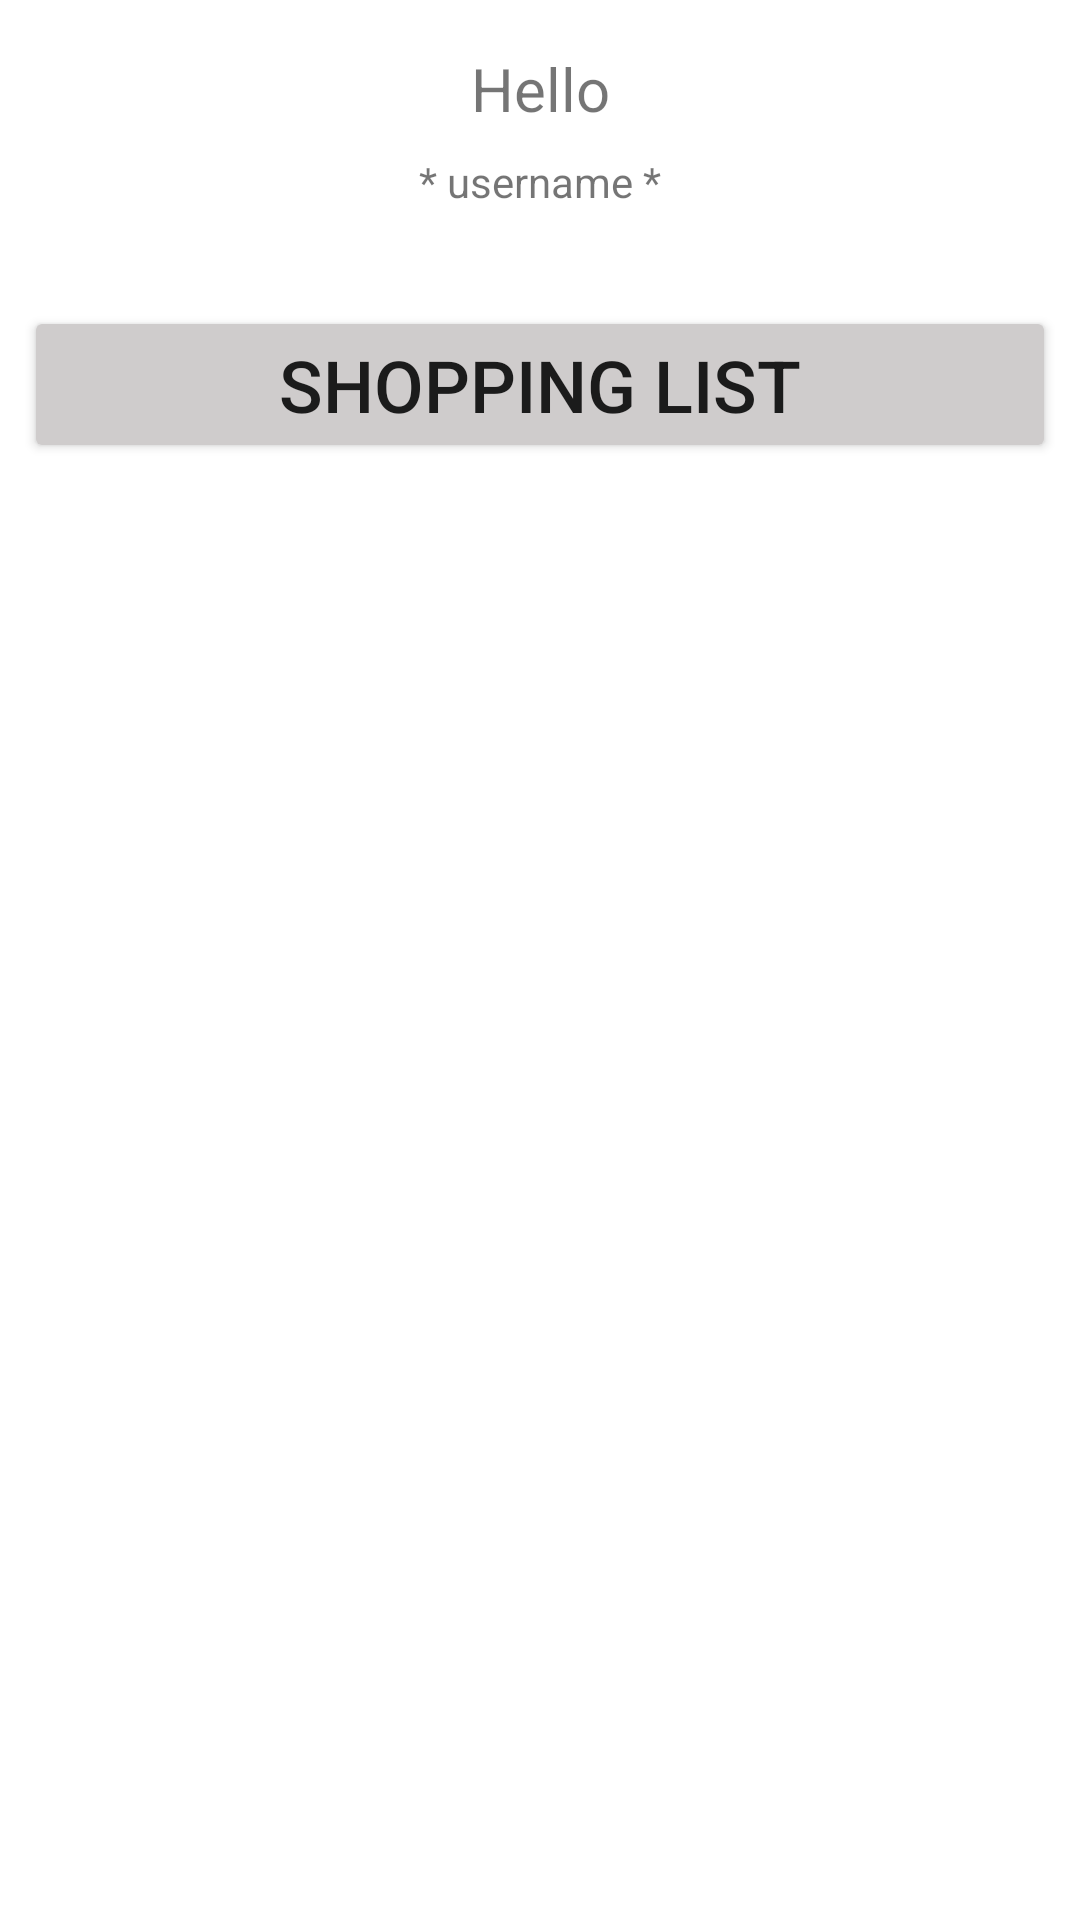

Write the Android layout XML for this screen, with the resource values it uses.
<!-- AndroidManifest.xml: application theme Theme.SMB_Projekt_1 -->
<!-- res/layout/activity_main.xml -->
<?xml version="1.0" encoding="utf-8"?>
<androidx.constraintlayout.widget.ConstraintLayout xmlns:android="http://schemas.android.com/apk/res/android"
    xmlns:app="http://schemas.android.com/apk/res-auto"
    xmlns:tools="http://schemas.android.com/tools"
    android:layout_width="match_parent"
    android:layout_height="match_parent"
    tools:context=".MainActivity">

    <Button
        android:id="@+id/openShoppingListButton"
        android:layout_width="0dp"
        android:layout_height="wrap_content"
        android:layout_marginStart="8dp"
        android:layout_marginTop="32dp"
        android:layout_marginEnd="8dp"
        android:backgroundTint="#CFCCCC"
        android:text="@string/shopping_list"
        android:textColorLink="#A57E7E"
        android:textSize="24sp"
        app:layout_constraintEnd_toEndOf="parent"
        app:layout_constraintStart_toStartOf="parent"
        app:layout_constraintTop_toBottomOf="@+id/textViewHelloUserNickname"
        app:rippleColor="@color/white" />

    <TextView
        android:id="@+id/textViewHelloUserBanner"
        android:layout_width="wrap_content"
        android:layout_height="wrap_content"
        android:layout_marginTop="16dp"
        android:text="Hello"
        android:textSize="20sp"
        app:layout_constraintEnd_toEndOf="parent"
        app:layout_constraintStart_toStartOf="parent"
        app:layout_constraintTop_toTopOf="parent" />

    <TextView
        android:id="@+id/textViewHelloUserNickname"
        android:layout_width="wrap_content"
        android:layout_height="wrap_content"
        android:layout_marginTop="8dp"
        android:text="* username *"
        app:layout_constraintEnd_toEndOf="parent"
        app:layout_constraintStart_toStartOf="parent"
        app:layout_constraintTop_toBottomOf="@+id/textViewHelloUserBanner" />
</androidx.constraintlayout.widget.ConstraintLayout>
<!-- resources referenced by this layout -->
<resources>
  <color name="white">#FFFFFFFF</color>
  <string name="shopping_list">Shopping list</string>
  <style name="Theme.SMB_Projekt_1" parent="Theme.MaterialComponents.DayNight.DarkActionBar">
          
          <item name="colorPrimary">@color/purple_500</item>
          <item name="colorPrimaryVariant">@color/purple_700</item>
          <item name="colorOnPrimary">@color/white</item>
          
          <item name="colorSecondary">@color/teal_200</item>
          <item name="colorSecondaryVariant">@color/teal_700</item>
          <item name="colorOnSecondary">@color/black</item>
          
          <item name="android:statusBarColor" tools:targetApi="l">?attr/colorPrimaryVariant</item>
          
      </style>
  <color name="purple_500">#FF6200EE</color>
  <color name="purple_700">#FF3700B3</color>
  <color name="teal_200">#FF03DAC5</color>
  <color name="teal_700">#FF018786</color>
  <color name="black">#FF000000</color>
</resources>
